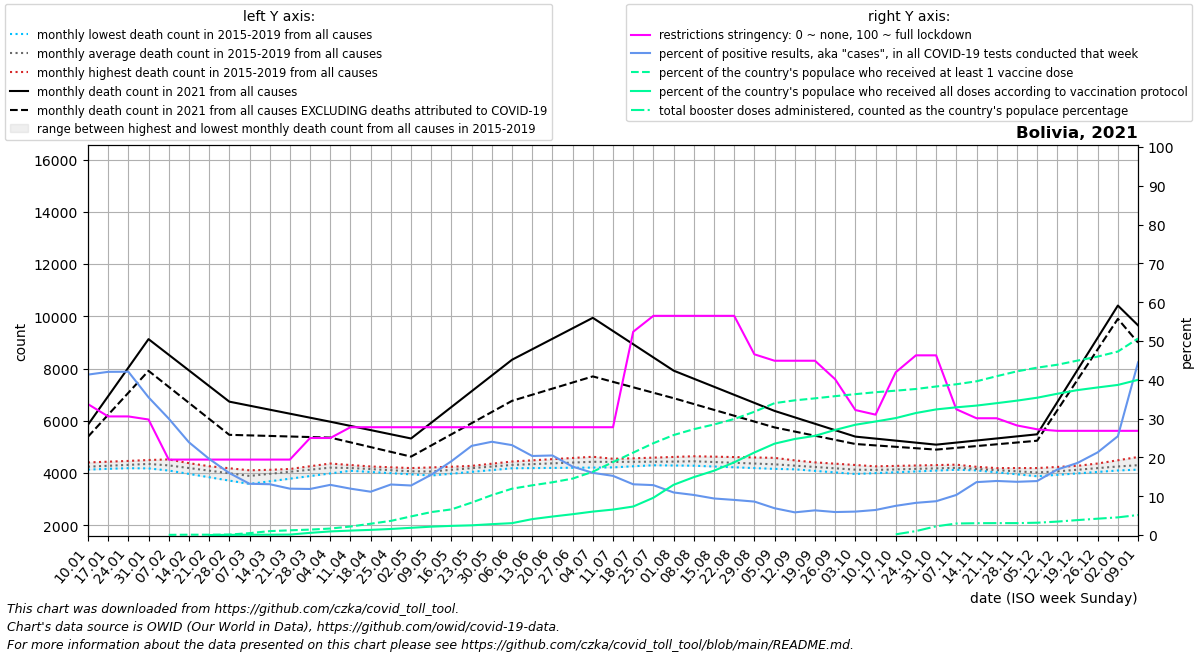

The table this chart was drawn from, first rows:
date, location, time_unit, time, deaths_2010_all_ages, deaths_2011_all_ages, deaths_2012_all_ages, deaths_2013_all_ages, deaths_2014_all_ages, deaths_2015_all_ages, deaths_2016_all_ages, deaths_2017_all_ages, deaths_2018_all_ages, deaths_2019_all_ages, deaths_2020_all_ages, deaths_2021_all_ages, deaths_2022_all_ages, new_deaths, new_cases_smoothed, new_tests_smoothed, positive_test_percent, stringency_index, people_vaccinated, people_fully_vaccinated
2021-01-10, Bolivia, monthly, 1, , , , , , , 4240, 4198, 4132, 4406, 4614, 5848, 9653, 459.5, 9426, 22785, 41.34, 33.73, , 
2021-01-17, Bolivia, monthly, 2, , , , , , , 4326, 4192, 4163, 4435, 4640, 6941, 8895, 711.0, 12239, 29125, 42.05, 30.56, , 
2021-01-24, Bolivia, monthly, 3, , , , , , , 4413, 4185, 4193, 4464, 4666, 8034, 8136, 962.5, 14416, 34257, 42.08, 30.56, , 
2021-01-31, Bolivia, monthly, 4, , , , , , , 4499, 4179, 4224, 4493, 4691, 9126, 7378, 1214, 14744, 41793, 35.48, 29.77, , 
2021-02-07, Bolivia, monthly, 5, , , , , , 4096, 4420, 4172, 4255, 4522, 4717, 8528, 6620, 1228, 13423, 44588, 30, 19.44, 5523, 
2021-02-14, Bolivia, monthly, 6, , , , , , 3968, 4341, 4068, 4206, 4378, 4629, 7930, , 1242, 9676, 40452, 23.9, 19.44, 9927, 
2021-02-21, Bolivia, monthly, 7, , , , , , 3840, 4263, 3964, 4158, 4234, 4540, 7331, , 1256, 6210, 31547, 19.63, 19.44, 10205, 12.0
2021-02-28, Bolivia, monthly, 8, , , , , , 3712, 4184, 3861, 4109, 4091, 4452, 6733, , 1270, 6848, 43125, 15.97, 19.44, 14184, 4619
2021-03-07, Bolivia, monthly, 9, , , , , , 3584, 4105, 3757, 4060, 3947, 4364, 6579, , 1138, 5721, 43265, 13.21, 19.44, 57364, 9117
2021-03-14, Bolivia, monthly, 10, , , , , , 3684, 4124, 3896, 4092, 4052, 4414, 6426, , 1005, 5026, 38434, 13.09, 19.44, 119158, 9910
2021-03-21, Bolivia, monthly, 11, , , , , , 3785, 4144, 4036, 4124, 4156, 4464, 6272, , 872.8, 5446, 45641, 11.95, 19.44, 143506, 13744
2021-03-28, Bolivia, monthly, 12, , , , , , 3885, 4163, 4175, 4157, 4260, 4515, 6119, , 740.4, 4990, 42048, 11.87, 25.0, 165889, 66008
2021-04-04, Bolivia, monthly, 13, , , , , , 3986, 4182, 4314, 4189, 4365, 4565, 5965, , 608.0, 5289, 40920, 12.93, 25.0, 197235, 110250
2021-04-11, Bolivia, monthly, 14, , , , , , 4086, 4143, 4283, 4151, 4307, 4615, 5804, , 629.5, 6131, 51549, 11.95, 27.78, 259162, 135149
2021-04-18, Bolivia, monthly, 15, , , , , , 4041, 4104, 4252, 4112, 4249, 4217, 5644, , 651.0, 6956, 62348, 11.16, 27.78, 344483, 157400
2021-04-25, Bolivia, monthly, 16, , , , , , 3996, 4066, 4221, 4074, 4190, 3819, 5484, , 672.5, 8252, 63298, 13.02, 27.78, 431830, 184614
2021-05-02, Bolivia, monthly, 17, , , , , , 3951, 4027, 4190, 4035, 4132, 3421, 5323, , 694.0, 8466, 66553, 12.76, 27.78, 567616, 220234
2021-05-09, Bolivia, monthly, 18, , , , , , 3906, 4110, 4216, 3997, 4074, 3023, 5926, , 869.8, 10361, 67405, 15.53, 27.78, 699467, 255220
2021-05-16, Bolivia, monthly, 19, , , , , , 3975, 4193, 4242, 4086, 4120, 3356, 6529, , 1046, 11968, 62836, 19.03, 27.78, 781723, 279018
2021-05-23, Bolivia, monthly, 20, , , , , , 4044, 4275, 4268, 4176, 4166, 3688, 7131, , 1221, 15756, 68595, 22.97, 27.78, 989002, 295660
2021-05-30, Bolivia, monthly, 21, , , , , , 4114, 4358, 4294, 4265, 4213, 4020, 7734, , 1397, 19831, 82481, 24.03, 27.78, 1215860, 331560
2021-06-06, Bolivia, monthly, 22, , , , , , 4183, 4441, 4320, 4354, 4259, 4353, 8337, , 1573, 19419, 83868, 23.16, 27.78, 1413053, 362126
2021-06-13, Bolivia, monthly, 23, , , , , , 4190, 4486, 4320, 4393, 4317, 5127, 8738, , 1740, 17810, 87472, 20.37, 27.78, 1515674, 485396
2021-06-20, Bolivia, monthly, 24, , , , , , 4197, 4532, 4320, 4432, 4375, 5901, 9140, , 1908, 18170, 88409, 20.5, 27.78, 1608107, 563826
2021-06-27, Bolivia, monthly, 25, , , , , , 4203, 4578, 4321, 4472, 4433, 6675, 9541, , 2076, 12690, 72029, 17.63, 27.78, 1720675, 635170
2021-07-04, Bolivia, monthly, 26, , , , , , 4210, 4623, 4321, 4511, 4491, 7449, 9942, , 2243, 12074, 75278, 16.02, 27.78, 1929801, 714524
2021-07-11, Bolivia, monthly, 27, , , , , , 4217, 4548, 4313, 4537, 4521, 8223, 9436, , 1946, 9786, 64138, 15.24, 27.78, 2224193, 776210
2021-07-18, Bolivia, monthly, 28, , , , , , 4260, 4473, 4305, 4564, 4552, 10136, 8931, , 1648, 8221, 62905, 13.07, 52.38, 2512455, 869140
2021-07-25, Bolivia, monthly, 29, , , , , , 4304, 4398, 4297, 4590, 4582, 12050, 8426, , 1351, 7081, 55051, 12.86, 56.48, 2799469, 1136211
2021-08-01, Bolivia, monthly, 30, , , , , , 4348, 4323, 4289, 4617, 4613, 13963, 7920, , 1054, 5577, 50839, 10.97, 56.48, 3048321, 1531210
2021-08-08, Bolivia, monthly, 31, , , , , , 4391, 4299, 4281, 4643, 4643, 15876, 7612, , 969.4, 4822, 46434, 10.33, 56.48, 3227007, 1765142
2021-08-15, Bolivia, monthly, 32, , , , , , 4348, 4275, 4251, 4628, 4610, 14828, 7303, , 884.8, 4149, 43947, 9.418, 56.48, 3371004, 1960800
2021-08-22, Bolivia, monthly, 33, , , , , , 4306, 4250, 4220, 4612, 4576, 13780, 6995, , 800.2, 4255, 47024, 9.048, 56.48, 3537360, 2216333
2021-08-29, Bolivia, monthly, 34, , , , , , 4263, 4226, 4190, 4597, 4543, 12733, 6686, , 715.6, 3958, 45863, 8.621, 46.56, 3758024, 2516148
2021-09-05, Bolivia, monthly, 35, , , , , , 4221, 4202, 4160, 4582, 4510, 11685, 6378, , 631.0, 2916, 42174, 6.904, 44.91, 4021419, 2786057
2021-09-12, Bolivia, monthly, 36, , , , , , 4178, 4143, 4151, 4485, 4460, 10637, 6132, , 544.0, 2261, 38731, 5.844, 44.91, 4106733, 2928470
2021-09-19, Bolivia, monthly, 37, , , , , , 4138, 4084, 4142, 4388, 4409, 9280, 5886, , 457.0, 2320, 36524, 6.358, 44.91, 4167248, 3024224
2021-09-26, Bolivia, monthly, 38, , , , , , 4098, 4024, 4133, 4290, 4359, 7923, 5641, , 370.0, 2028, 34208, 5.923, 40.14, 4234240, 3205005
2021-10-03, Bolivia, monthly, 39, , , , , , 4059, 3965, 4124, 4193, 4308, 6566, 5395, , 283.0, 2079, 34422, 6.036, 32.21, 4295269, 3362573
2021-10-10, Bolivia, monthly, 40, , , , , , 4019, 3997, 4134, 4192, 4258, 5209, 5318, , 259.8, 2392, 37081, 6.454, 31.02, 4354300, 3461402
2021-10-17, Bolivia, monthly, 41, , , , , , 4062, 4029, 4145, 4191, 4274, 5140, 5241, , 236.5, 2720, 36166, 7.525, 41.93, 4401340, 3566257
2021-10-24, Bolivia, monthly, 42, , , , , , 4104, 4062, 4155, 4191, 4290, 5070, 5164, , 213.2, 3150, 37991, 8.294, 46.3, 4452841, 3720649
2021-10-31, Bolivia, monthly, 43, , , , , , 4146, 4094, 4166, 4190, 4305, 5001, 5087, , 190.0, 3384, 38887, 8.711, 46.3, 4528788, 3829949
2021-11-07, Bolivia, monthly, 44, , , , , , 4189, 4126, 4176, 4189, 4321, 4932, 5166, , 201.2, 3758, 36346, 10.33, 32.41, 4596502, 3893873
2021-11-14, Bolivia, monthly, 45, , , , , , 4138, 4112, 4102, 4190, 4239, 4866, 5245, , 212.4, 5262, 38561, 13.63, 30.09, 4687418, 3946815
2021-11-21, Bolivia, monthly, 46, , , , , , 4086, 4098, 4027, 4190, 4158, 4800, 5325, , 223.6, 5875, 42448, 13.93, 30.09, 4843134, 4020885
2021-11-28, Bolivia, monthly, 47, , , , , , 4035, 4083, 3952, 4190, 4076, 4733, 5404, , 234.8, 6527, 47548, 13.72, 28.24, 4990017, 4097526
2021-12-05, Bolivia, monthly, 48, , , , , , 3983, 4069, 3878, 4191, 3994, 4667, 5483, , 246.0, 6554, 47139, 13.9, 27.25, 5102951, 4186395
2021-12-12, Bolivia, monthly, 49, , , , , , 3932, 4103, 3934, 4234, 4118, 4601, 6715, , 311.8, 8510, 50432, 16.88, 26.85, 5192147, 4307569
2021-12-19, Bolivia, monthly, 50, , , , , , 3988, 4137, 3990, 4277, 4242, 4640, 7947, , 377.5, 10514, 56468, 18.57, 26.85, 5318522, 4418931
2021-12-26, Bolivia, monthly, 51, , , , , , 4043, 4171, 4045, 4320, 4366, 4678, 9179, , 443.2, 12561, 58935, 21.3, 26.85, 5440440, 4499970
2022-01-02, Bolivia, monthly, 52, , , , , , 4098, 4205, 4101, 4363, 4490, 4717, 10411, , 509.0, 20826, 79552, 25.46, 26.85, 5594726, 4576873
2022-01-09, Bolivia, monthly, 1, , , , , , 4154, 4198, 4132, 4406, 4614, 4756, 9653, , 661.4, 53340, 118926, 44.49, 26.85, 5993739, 4731779
